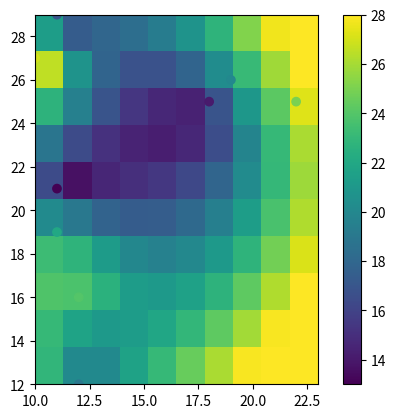

Python code for this plot:
import matplotlib.pyplot as plt
import matplotlib.cm as cm
from matplotlib.colors import LogNorm
import numpy as np
import scipy.interpolate

# Input arrays of two parameters and phase
x = np.random.randint(10,30,size=10)
y = np.random.randint(10,30,size=10)
z = np.random.randint(10,30,size=10)

xi, yi = np.linspace(x.min(), x.max(), len(x)), np.linspace(y.min(), y.max(), len(y))
xi, yi = np.meshgrid(xi, yi)

rbf = scipy.interpolate.Rbf(x, y, z, function='linear')
zi = rbf(xi, yi)

plt.imshow(zi, vmin=z.min(), vmax=z.max(), origin='lower',
           extent=[x.min(), x.max(), y.min(), y.max()])

plt.scatter(x, y, c=z)

plt.colorbar()
plt.show()